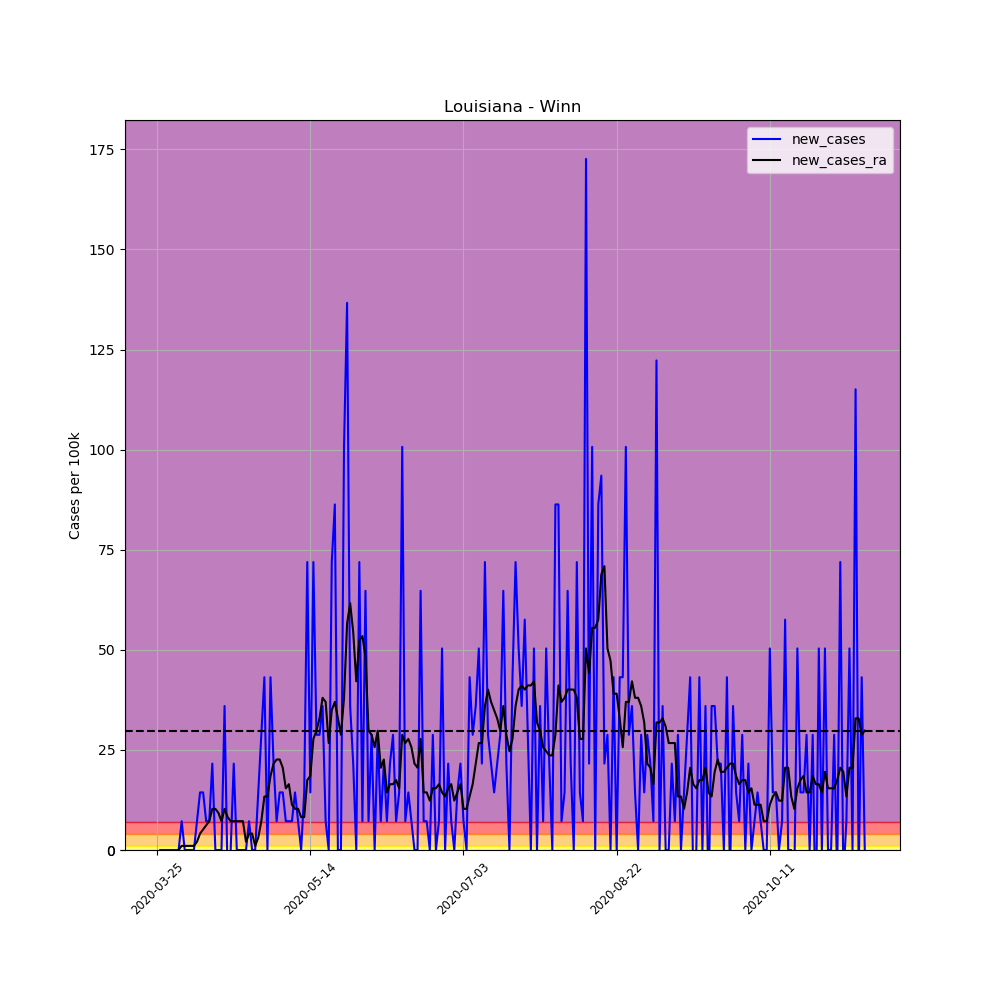

Values plotted in this chart, from the file beside it:
, date, county, state, fips, cases, deaths, COUNTY, STNAME, CTYNAME, POPESTIMATE2019, per_100k, per_100k_ra, new_cases, new_cases_ra
331035, 2020-03-25, Winn, Louisiana, 22127, 1, 0, 127, Louisiana, Winn, 13904, 7.192, , , 
331036, 2020-03-26, Winn, Louisiana, 22127, 1, 0, 127, Louisiana, Winn, 13904, 7.192, , 0.0, 
331037, 2020-03-27, Winn, Louisiana, 22127, 1, 0, 127, Louisiana, Winn, 13904, 7.192, , 0.0, 
331038, 2020-03-28, Winn, Louisiana, 22127, 1, 0, 127, Louisiana, Winn, 13904, 7.192, , 0.0, 
331039, 2020-03-29, Winn, Louisiana, 22127, 1, 0, 127, Louisiana, Winn, 13904, 7.192, , 0.0, 
331040, 2020-03-30, Winn, Louisiana, 22127, 1, 0, 127, Louisiana, Winn, 13904, 7.192, , 0.0, 
331041, 2020-03-31, Winn, Louisiana, 22127, 1, 0, 127, Louisiana, Winn, 13904, 7.192, 7.192, 0.0, 
331042, 2020-04-01, Winn, Louisiana, 22127, 1, 0, 127, Louisiana, Winn, 13904, 7.192, 7.192, 0.0, 0.0
331043, 2020-04-02, Winn, Louisiana, 22127, 2, 0, 127, Louisiana, Winn, 13904, 14.38, 8.22, 7.192, 1.027
331044, 2020-04-03, Winn, Louisiana, 22127, 2, 0, 127, Louisiana, Winn, 13904, 14.38, 9.247, 0.0, 1.027
331045, 2020-04-04, Winn, Louisiana, 22127, 2, 0, 127, Louisiana, Winn, 13904, 14.38, 10.27, 0.0, 1.027
331046, 2020-04-05, Winn, Louisiana, 22127, 2, 1, 127, Louisiana, Winn, 13904, 14.38, 11.3, 0.0, 1.027
331047, 2020-04-06, Winn, Louisiana, 22127, 2, 1, 127, Louisiana, Winn, 13904, 14.38, 12.33, 0.0, 1.027
331048, 2020-04-07, Winn, Louisiana, 22127, 3, 1, 127, Louisiana, Winn, 13904, 21.58, 14.38, 7.192, 2.055
331049, 2020-04-08, Winn, Louisiana, 22127, 5, 2, 127, Louisiana, Winn, 13904, 35.96, 18.49, 14.38, 4.11
331050, 2020-04-09, Winn, Louisiana, 22127, 7, 2, 127, Louisiana, Winn, 13904, 50.35, 23.63, 14.38, 5.137
331051, 2020-04-10, Winn, Louisiana, 22127, 8, 2, 127, Louisiana, Winn, 13904, 57.54, 29.8, 7.192, 6.165
331052, 2020-04-11, Winn, Louisiana, 22127, 9, 2, 127, Louisiana, Winn, 13904, 64.73, 36.99, 7.192, 7.192
331053, 2020-04-12, Winn, Louisiana, 22127, 12, 2, 127, Louisiana, Winn, 13904, 86.31, 47.26, 21.58, 10.27
331054, 2020-04-13, Winn, Louisiana, 22127, 12, 2, 127, Louisiana, Winn, 13904, 86.31, 57.54, 0.0, 10.27
331055, 2020-04-14, Winn, Louisiana, 22127, 12, 2, 127, Louisiana, Winn, 13904, 86.31, 66.78, 0.0, 9.247
331056, 2020-04-15, Winn, Louisiana, 22127, 12, 2, 127, Louisiana, Winn, 13904, 86.31, 73.98, 0.0, 7.192
331057, 2020-04-16, Winn, Louisiana, 22127, 17, 2, 127, Louisiana, Winn, 13904, 122.3, 84.25, 35.96, 10.27
331058, 2020-04-17, Winn, Louisiana, 22127, 16, 2, 127, Louisiana, Winn, 13904, 115.1, 92.47, -7.192, 8.22
331059, 2020-04-18, Winn, Louisiana, 22127, 16, 2, 127, Louisiana, Winn, 13904, 115.1, 99.66, 0.0, 7.192
331060, 2020-04-19, Winn, Louisiana, 22127, 19, 2, 127, Louisiana, Winn, 13904, 136.7, 106.9, 21.58, 7.192
331061, 2020-04-20, Winn, Louisiana, 22127, 19, 2, 127, Louisiana, Winn, 13904, 136.7, 114, 0.0, 7.192
331062, 2020-04-21, Winn, Louisiana, 22127, 19, 2, 127, Louisiana, Winn, 13904, 136.7, 121.2, 0.0, 7.192
331063, 2020-04-22, Winn, Louisiana, 22127, 19, 2, 127, Louisiana, Winn, 13904, 136.7, 128.4, 0.0, 7.192
331064, 2020-04-23, Winn, Louisiana, 22127, 19, 2, 127, Louisiana, Winn, 13904, 136.7, 130.5, 0.0, 2.055
331065, 2020-04-24, Winn, Louisiana, 22127, 20, 2, 127, Louisiana, Winn, 13904, 143.8, 134.6, 7.192, 4.11
331066, 2020-04-25, Winn, Louisiana, 22127, 20, 2, 127, Louisiana, Winn, 13904, 143.8, 138.7, 0.0, 4.11
331067, 2020-04-26, Winn, Louisiana, 22127, 20, 2, 127, Louisiana, Winn, 13904, 143.8, 139.7, 0.0, 1.027
331068, 2020-04-27, Winn, Louisiana, 22127, 22, 2, 127, Louisiana, Winn, 13904, 158.2, 142.8, 14.38, 3.082
331069, 2020-04-28, Winn, Louisiana, 22127, 26, 2, 127, Louisiana, Winn, 13904, 187, 150, 28.77, 7.192
331070, 2020-04-29, Winn, Louisiana, 22127, 32, 2, 127, Louisiana, Winn, 13904, 230.1, 163.4, 43.15, 13.36
331071, 2020-04-30, Winn, Louisiana, 22127, 32, 2, 127, Louisiana, Winn, 13904, 230.1, 176.7, 0.0, 13.36
331072, 2020-05-01, Winn, Louisiana, 22127, 38, 2, 127, Louisiana, Winn, 13904, 273.3, 195.2, 43.15, 18.49
331073, 2020-05-02, Winn, Louisiana, 22127, 41, 2, 127, Louisiana, Winn, 13904, 294.9, 216.8, 21.58, 21.58
331074, 2020-05-03, Winn, Louisiana, 22127, 42, 2, 127, Louisiana, Winn, 13904, 302.1, 239.4, 7.192, 22.6
331075, 2020-05-04, Winn, Louisiana, 22127, 44, 2, 127, Louisiana, Winn, 13904, 316.5, 262, 14.38, 22.6
331076, 2020-05-05, Winn, Louisiana, 22127, 46, 2, 127, Louisiana, Winn, 13904, 330.8, 282.5, 14.38, 20.55
331077, 2020-05-06, Winn, Louisiana, 22127, 47, 2, 127, Louisiana, Winn, 13904, 338, 298, 7.192, 15.41
331078, 2020-05-07, Winn, Louisiana, 22127, 48, 2, 127, Louisiana, Winn, 13904, 345.2, 314.4, 7.192, 16.44
331079, 2020-05-08, Winn, Louisiana, 22127, 49, 2, 127, Louisiana, Winn, 13904, 352.4, 325.7, 7.192, 11.3
331080, 2020-05-09, Winn, Louisiana, 22127, 51, 2, 127, Louisiana, Winn, 13904, 366.8, 336, 14.38, 10.27
331081, 2020-05-10, Winn, Louisiana, 22127, 52, 2, 127, Louisiana, Winn, 13904, 374, 346.3, 7.192, 10.27
331082, 2020-05-11, Winn, Louisiana, 22127, 52, 2, 127, Louisiana, Winn, 13904, 374, 354.5, 0.0, 8.22
331083, 2020-05-12, Winn, Louisiana, 22127, 54, 2, 127, Louisiana, Winn, 13904, 388.4, 362.7, 14.38, 8.22
331084, 2020-05-13, Winn, Louisiana, 22127, 64, 2, 127, Louisiana, Winn, 13904, 460.3, 380.2, 71.92, 17.47
331085, 2020-05-14, Winn, Louisiana, 22127, 66, 2, 127, Louisiana, Winn, 13904, 474.7, 398.7, 14.38, 18.49
331086, 2020-05-15, Winn, Louisiana, 22127, 76, 2, 127, Louisiana, Winn, 13904, 546.6, 426.4, 71.92, 27.74
331087, 2020-05-16, Winn, Louisiana, 22127, 80, 2, 127, Louisiana, Winn, 13904, 575.4, 456.2, 28.77, 29.8
331088, 2020-05-17, Winn, Louisiana, 22127, 84, 2, 127, Louisiana, Winn, 13904, 604.1, 489.1, 28.77, 32.88
331089, 2020-05-18, Winn, Louisiana, 22127, 89, 2, 127, Louisiana, Winn, 13904, 640.1, 527.1, 35.96, 38.02
331090, 2020-05-19, Winn, Louisiana, 22127, 90, 2, 127, Louisiana, Winn, 13904, 647.3, 564.1, 7.192, 36.99
331091, 2020-05-20, Winn, Louisiana, 22127, 90, 2, 127, Louisiana, Winn, 13904, 647.3, 590.8, 0.0, 26.71
331092, 2020-05-21, Winn, Louisiana, 22127, 100, 2, 127, Louisiana, Winn, 13904, 719.2, 625.7, 71.92, 34.93
331093, 2020-05-22, Winn, Louisiana, 22127, 112, 2, 127, Louisiana, Winn, 13904, 805.5, 662.7, 86.31, 36.99
331094, 2020-05-23, Winn, Louisiana, 22127, 112, 2, 127, Louisiana, Winn, 13904, 805.5, 695.6, 0.0, 32.88
... 172 more rows
